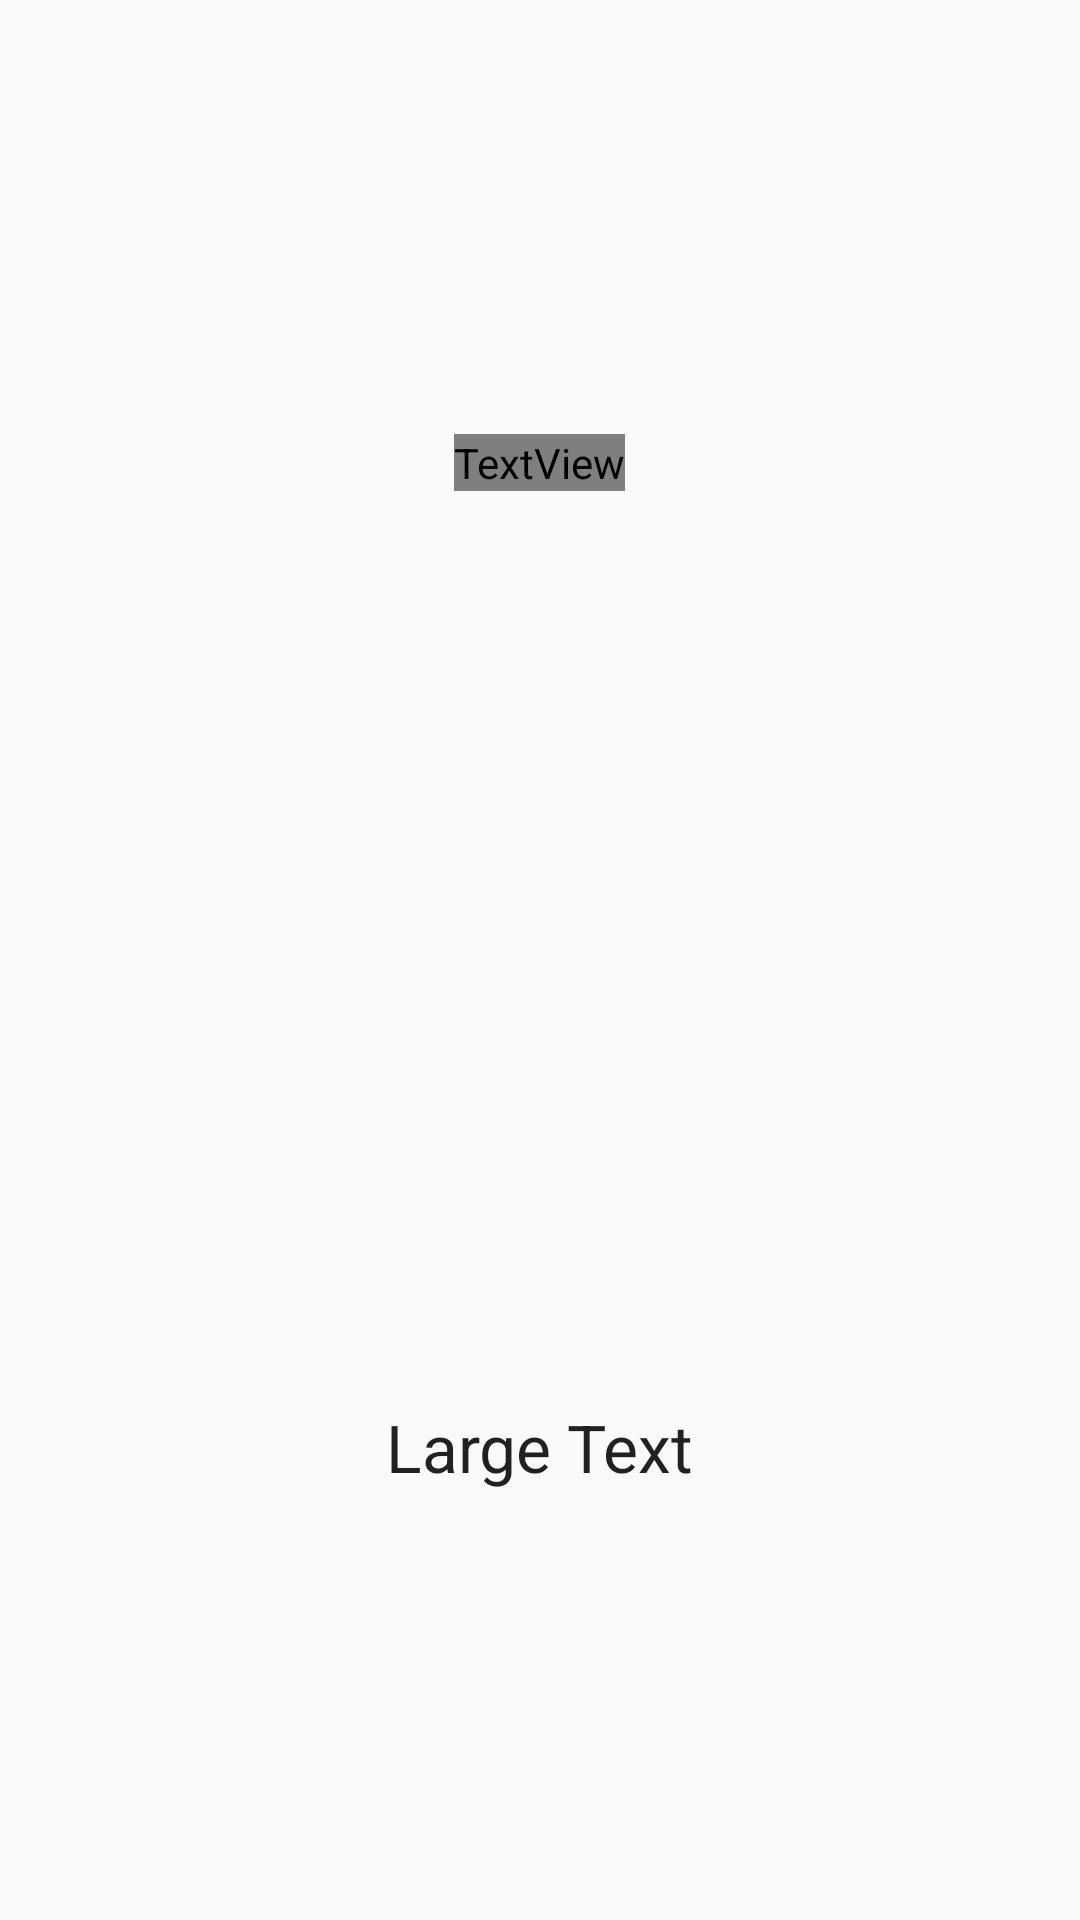

Layout XML and referenced resources for this Android screen:
<!-- AndroidManifest.xml: application theme AppTheme -->
<!-- res/layout/activity_image_view.xml -->
<LinearLayout
    android:layout_width="fill_parent"
    android:layout_height="match_parent"
    android:orientation="vertical"
    android:gravity="center"
    android:background="@android:color/transparent"
    xmlns:android="http://schemas.android.com/apk/res/android"
>

    <LinearLayout
        android:layout_width="wrap_content"
        android:layout_height="wrap_content"
        android:orientation="vertical"
        android:gravity="center"
        android:background="@color/White"
        >

    <TextView
        android:id="@+id/tit"
        android:layout_width="wrap_content"
        android:layout_height="wrap_content"
        android:layout_gravity="center_horizontal"
        android:layout_margin="2dp"
        android:layout_marginTop="120dp"
        android:text="sasdasdasdas"
        android:textAlignment="center"
        android:textColor="@color/Black"
        android:textSize="18sp"
        android:textStyle="bold"
        android:transitionName="title"/>

    <TextView
        android:layout_width="match_parent"
        android:layout_height="2dp"
        android:background="@color/Black"
        />

    <ImageView
        android:layout_width="300dp"
        android:layout_height="300dp"
        android:layout_gravity="center"
        android:transitionName="image"
        android:id="@+id/imagething"
        />

    </LinearLayout>

    <TextView
        android:layout_width="wrap_content"
        android:layout_height="wrap_content"
        android:textAppearance="?android:attr/textAppearanceLarge"
        android:text="Large Text"
        android:id="@+id/descText"
        android:layout_gravity="center_horizontal" />

</LinearLayout>
<!-- resources referenced by this layout -->
<resources>
  <style name="AppTheme" parent="Theme.AppCompat.Light.DarkActionBar">
          
          <item name="colorPrimary">@color/colorPrimary</item>
          <item name="colorPrimaryDark">@color/colorPrimaryDark</item>
          <item name="colorAccent">@color/colorAccent</item>
      </style>
  <!-- not gathered from this repository: default colours our renderer supplied (Android Studio template values) -->
  <color name="colorPrimary">#FF6200EE</color>
  <color name="colorPrimaryDark">#FF3700B3</color>
  <color name="colorAccent">#FF03DAC5</color>
</resources>
